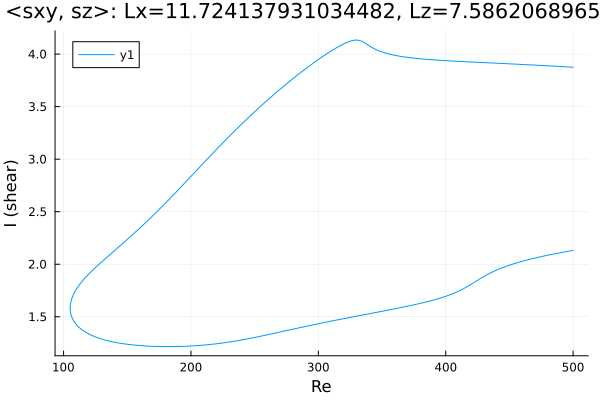

The file beside this chart, header and first rows:
Re, shear
500.0, 3.875
499.3, 3.876
497.9, 3.877
496.5, 3.878
495.1, 3.878
493.7, 3.879
492.3, 3.88
490.9, 3.881
489.4, 3.882
488, 3.883
486.6, 3.884
485.2, 3.885
483.8, 3.886
482.4, 3.887
481, 3.888
479.5, 3.889
478.1, 3.89
476.7, 3.891
475.3, 3.892
473.9, 3.893
472.5, 3.894
471.1, 3.895
469.6, 3.895
468.2, 3.896
466.8, 3.897
465.4, 3.898
464, 3.899
462.6, 3.9
461.2, 3.901
459.7, 3.902
458.3, 3.902
456.9, 3.903
455.5, 3.904
454.1, 3.905
452.7, 3.906
451.3, 3.907
449.8, 3.908
448.4, 3.908
447, 3.909
445.6, 3.91
444.2, 3.911
442.8, 3.912
441.4, 3.913
439.9, 3.913
438.5, 3.914
437.1, 3.915
435.7, 3.916
434.3, 3.917
432.9, 3.917
431.5, 3.918
430, 3.919
428.6, 3.92
427.2, 3.921
425.8, 3.922
424.4, 3.922
423, 3.923
421.6, 3.924
420.1, 3.925
418.7, 3.926
417.3, 3.927
... 562 more rows
